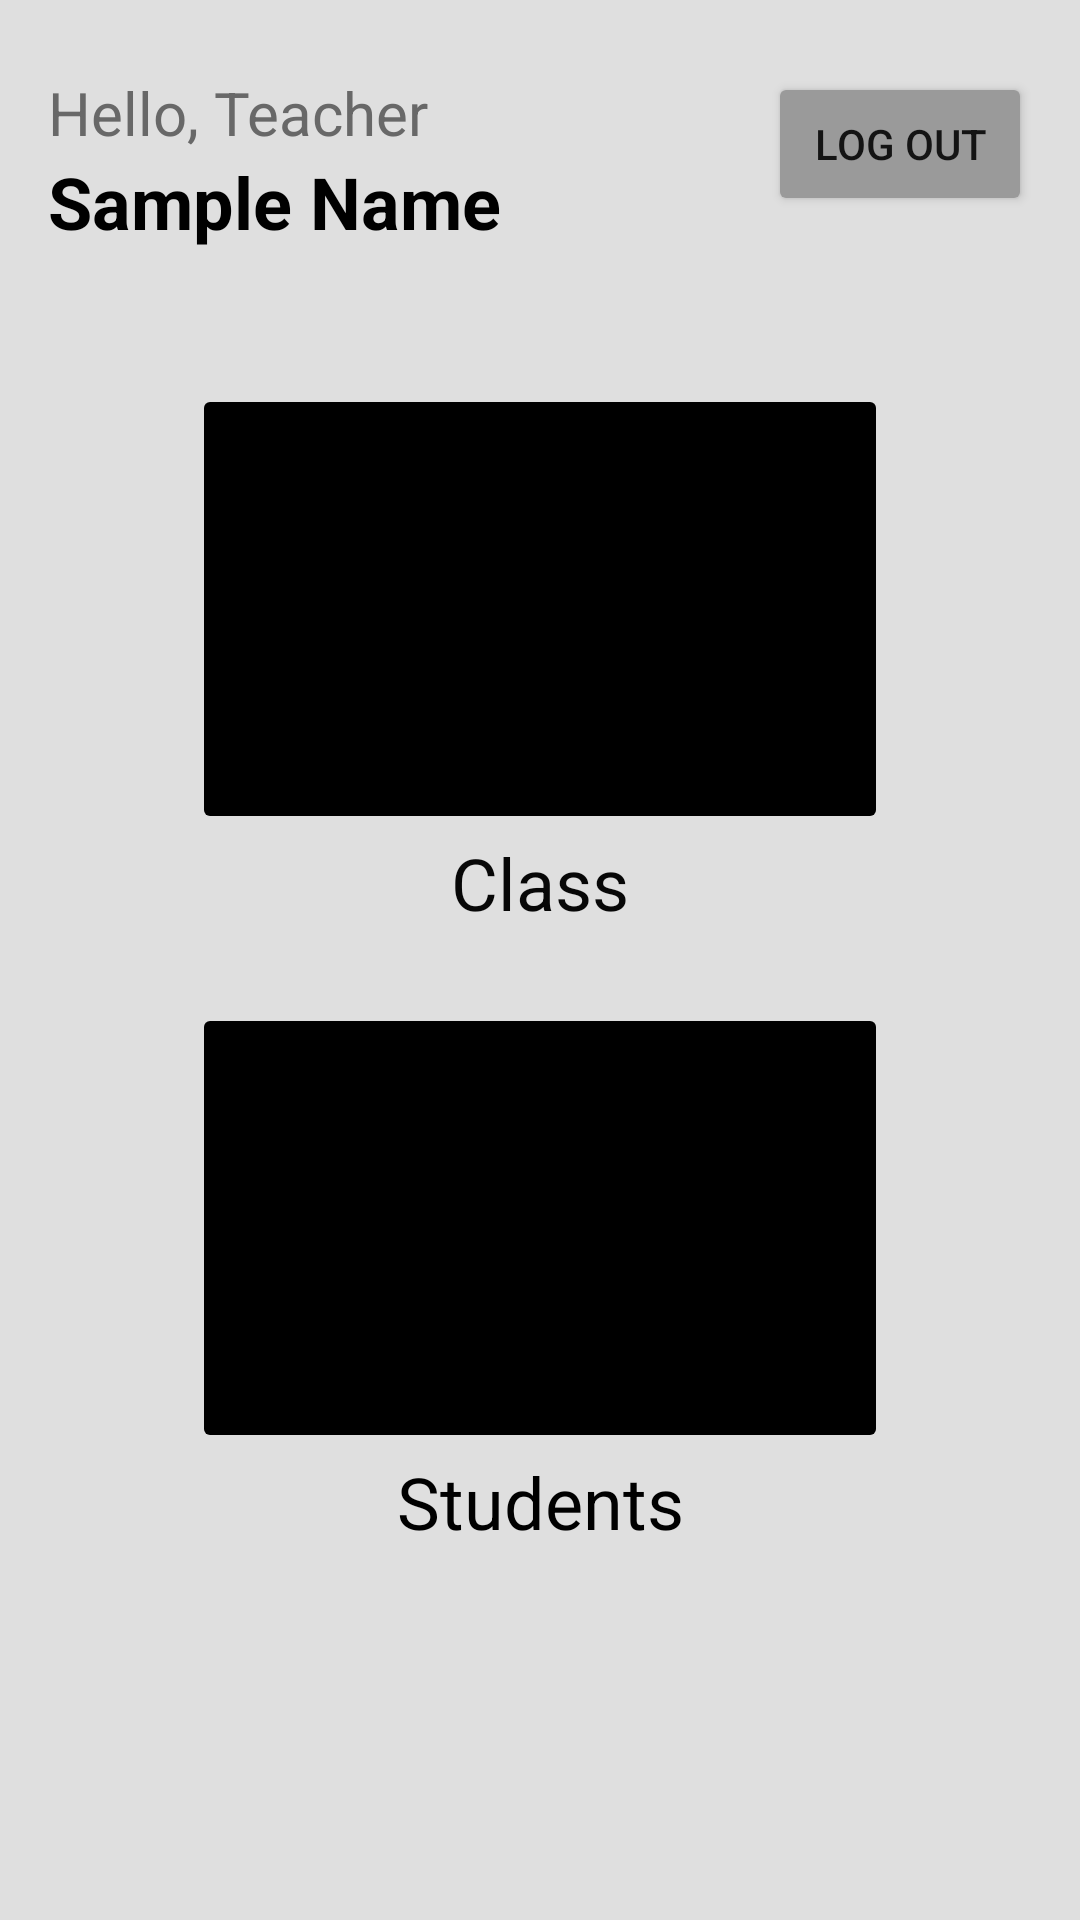

Reconstruct the res/layout file that produces this screen, plus the resources it refers to.
<!-- AndroidManifest.xml: application theme Theme.SanaUno -->
<!-- res/layout/activity_teacher_dash.xml -->
<?xml version="1.0" encoding="utf-8"?>
<androidx.constraintlayout.widget.ConstraintLayout xmlns:android="http://schemas.android.com/apk/res/android"
    xmlns:app="http://schemas.android.com/apk/res-auto"
    xmlns:tools="http://schemas.android.com/tools"
    android:layout_width="match_parent"
    android:layout_height="match_parent"
    android:animateLayoutChanges="true"
    android:background="#dfdfdf"
    tools:context=".TeacherDash">

    <TextView
        android:id="@+id/txtTeacherName"
        android:layout_width="0dp"
        android:layout_height="wrap_content"
        android:layout_marginStart="16dp"
        android:text="Sample Name"
        android:textColor="#000000"
        android:textSize="24sp"
        android:textStyle="bold"
        app:layout_constraintStart_toStartOf="parent"
        app:layout_constraintTop_toBottomOf="@+id/textView9" />

    <Button
        android:id="@+id/btnLogOut"
        android:layout_width="wrap_content"
        android:layout_height="wrap_content"
        android:layout_marginTop="24dp"
        android:layout_marginEnd="16dp"
        android:backgroundTint="#9A9A9A"
        android:insetTop="10dp"
        android:insetBottom="10dp"
        android:text="log out"
        app:layout_constraintEnd_toEndOf="parent"
        app:layout_constraintTop_toTopOf="parent" />

    <ImageButton
        android:id="@+id/btnTClass"
        android:layout_width="0dp"
        android:layout_height="150dp"
        android:layout_marginStart="64dp"
        android:layout_marginTop="128dp"
        android:layout_marginEnd="64dp"
        android:backgroundTint="#000000"
        android:scaleType="fitCenter"
        android:tint="#FFFFFF"
        app:layout_constraintEnd_toEndOf="parent"
        app:layout_constraintStart_toStartOf="parent"
        app:layout_constraintTop_toTopOf="parent"
        app:srcCompat="@drawable/icon_people" />

    <ImageButton
        android:id="@+id/btnTStudent"
        android:layout_width="0dp"
        android:layout_height="150dp"
        android:layout_marginStart="64dp"
        android:layout_marginTop="24dp"
        android:layout_marginEnd="64dp"
        android:backgroundTint="#000000"
        android:cropToPadding="false"
        android:scaleType="fitCenter"
        android:tint="#FFFFFF"
        app:layout_constraintEnd_toEndOf="parent"
        app:layout_constraintStart_toStartOf="parent"
        app:layout_constraintTop_toBottomOf="@+id/textView10"
        app:srcCompat="@drawable/icon_person" />

    <TextView
        android:id="@+id/textView10"
        android:layout_width="wrap_content"
        android:layout_height="wrap_content"
        android:text="Class"
        android:textColor="#070707"
        android:textSize="24sp"
        app:layout_constraintEnd_toEndOf="@+id/btnTClass"
        app:layout_constraintStart_toStartOf="@+id/btnTClass"
        app:layout_constraintTop_toBottomOf="@+id/btnTClass" />

    <TextView
        android:id="@+id/textView11"
        android:layout_width="wrap_content"
        android:layout_height="wrap_content"
        android:text="Students"
        android:textColor="#000000"
        android:textSize="24sp"
        app:layout_constraintEnd_toEndOf="@+id/btnTStudent"
        app:layout_constraintStart_toStartOf="@+id/btnTStudent"
        app:layout_constraintTop_toBottomOf="@+id/btnTStudent" />

    <TextView
        android:id="@+id/textView9"
        android:layout_width="wrap_content"
        android:layout_height="wrap_content"
        android:layout_marginStart="16dp"
        android:layout_marginTop="24dp"
        android:text="Hello, Teacher"
        android:textColor="#686868"
        android:textSize="20sp"
        app:layout_constraintStart_toStartOf="parent"
        app:layout_constraintTop_toTopOf="parent" />

</androidx.constraintlayout.widget.ConstraintLayout>
<!-- resources referenced by this layout -->
<resources>
  <style name="Theme.SanaUno" parent="Theme.MaterialComponents.DayNight.DarkActionBar">
          
          <item name="colorPrimary">@color/black</item>
          <item name="colorPrimaryVariant">@color/gainsboro</item>
          <item name="colorOnPrimary">@color/white</item>
          
          <item name="colorSecondary">@color/black</item>
          <item name="colorSecondaryVariant">@color/black</item>
          <item name="colorOnSecondary">@color/white</item>
          
          <item name="android:statusBarColor">?attr/colorPrimaryVariant</item>
          
      </style>
  <color name="black">#FF000000</color>
  <color name="gainsboro">#dcdcdc</color>
  <color name="white">#FFFFFFFF</color>
</resources>
